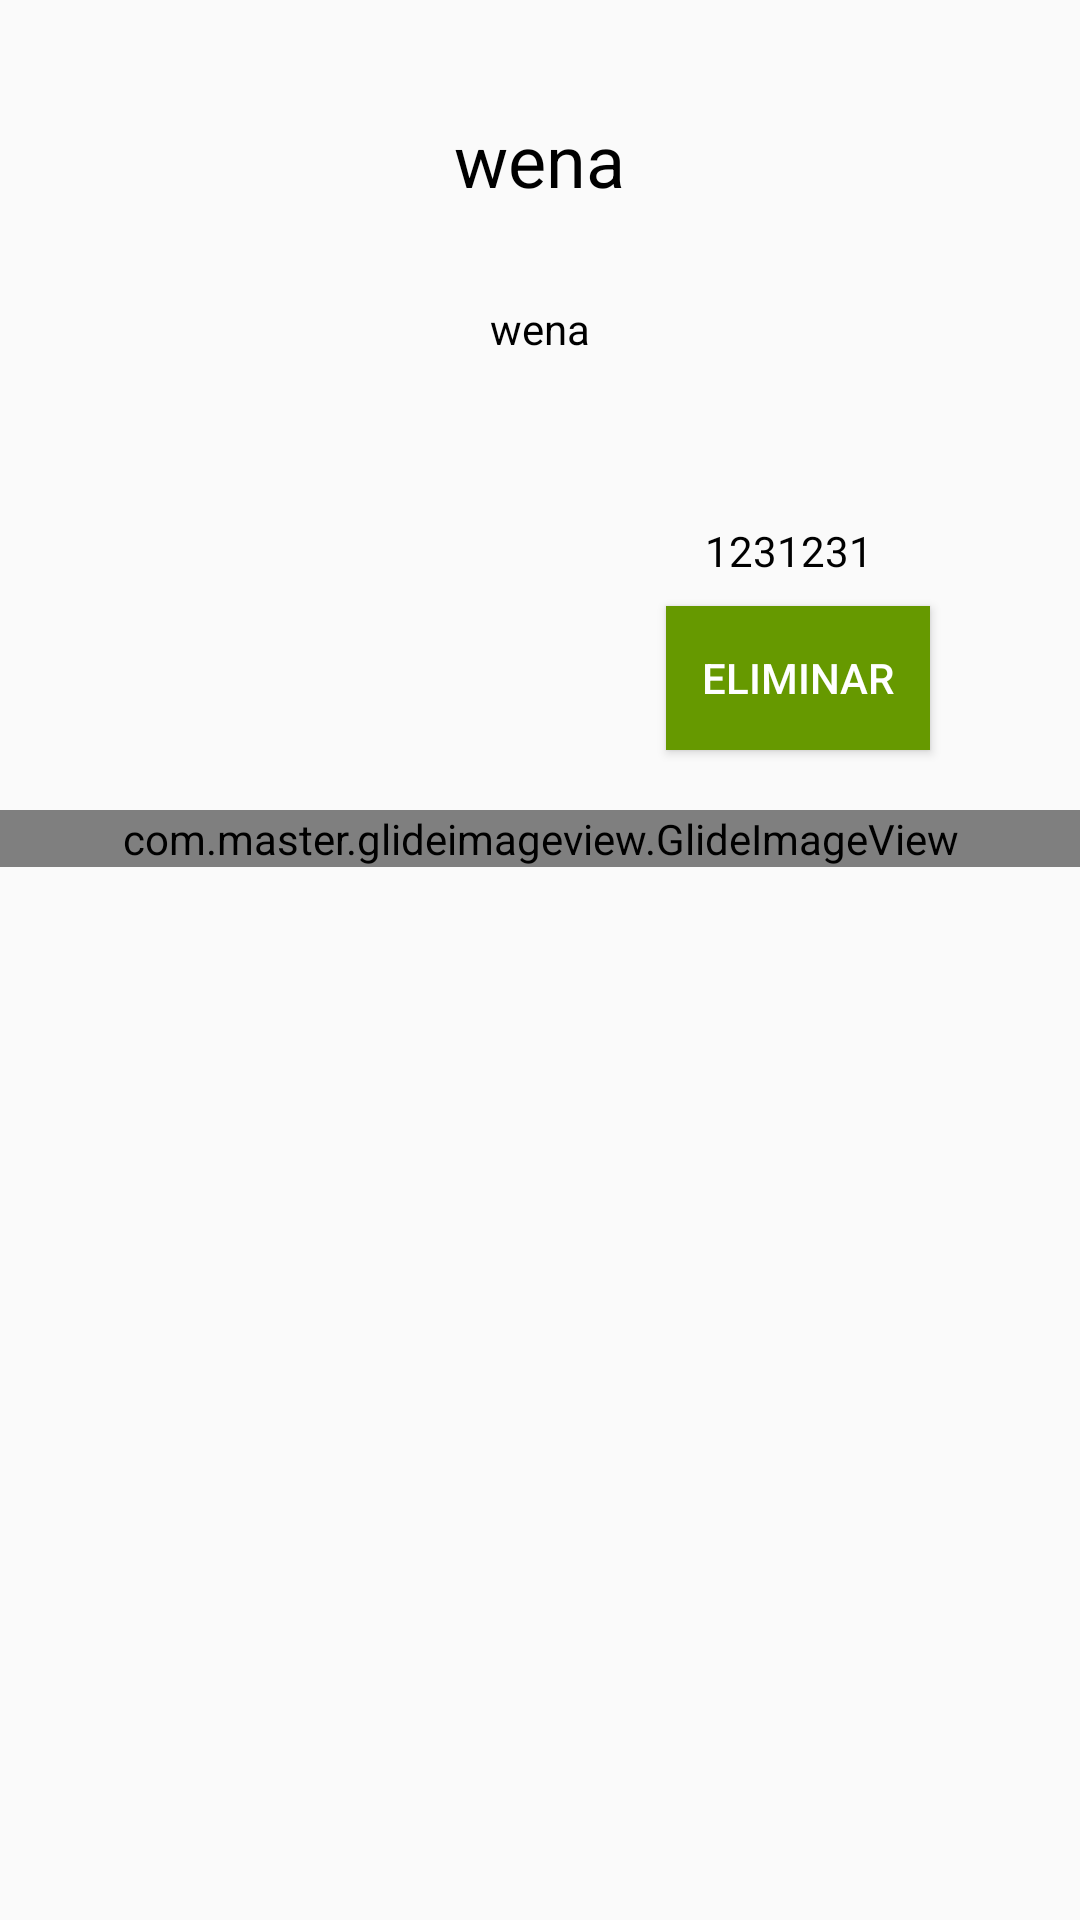

Layout XML and referenced resources for this Android screen:
<!-- AndroidManifest.xml: application theme AppTheme -->
<!-- res/layout/bill_product_grid.xml -->
<?xml version="1.0" encoding="utf-8"?>
<RelativeLayout xmlns:android="http://schemas.android.com/apk/res/android"
    xmlns:app="http://schemas.android.com/apk/res-auto"
    xmlns:tools="http://schemas.android.com/tools"
    android:layout_width="match_parent"
    android:layout_height="match_parent"
    android:visibility="visible">

    <TextView
        android:id="@+id/text_name"
        android:layout_width="wrap_content"
        android:layout_height="wrap_content"
        android:layout_alignParentTop="true"
        android:layout_centerHorizontal="true"
        android:layout_marginTop="37dp"
        android:gravity="center"
        android:text="wena"
        android:textColor="@android:color/black"
        android:textSize="24dp" />

    <TextView
        android:id="@+id/text_detail"
        android:layout_width="wrap_content"
        android:layout_height="wrap_content"
        android:layout_alignParentTop="true"
        android:layout_centerHorizontal="true"
        android:layout_marginTop="100dp"
        android:paddingBottom="20dp"
        android:text="wena"
        android:textColor="@android:color/black" />

    <TextView
        android:id="@+id/price"
        android:layout_width="wrap_content"
        android:layout_height="wrap_content"
        android:layout_alignParentEnd="true"
        android:layout_alignParentTop="true"
        android:layout_marginEnd="69dp"
        android:layout_marginTop="174dp"
        android:text="1231231"
        android:textColor="@android:color/black" />

    <Button
        android:id="@+id/delete_button"
        style="@style/Widget.AppCompat.Button"
        android:layout_width="wrap_content"
        android:layout_height="wrap_content"
        android:layout_alignParentEnd="true"
        android:layout_alignParentTop="true"
        android:layout_marginEnd="50dp"
        android:layout_marginTop="202dp"
        android:background="@android:color/holo_green_dark"
        android:text="Eliminar"
        android:textColor="@android:color/white" />

    <com.master.glideimageview.GlideImageView
        android:id="@+id/item_image"
        android:layout_width="match_parent"
        android:layout_height="wrap_content"
        android:layout_marginTop="20dp"
        android:layout_alignParentStart="true"
        android:layout_below="@+id/delete_button">

    </com.master.glideimageview.GlideImageView>


</RelativeLayout>
<!-- resources referenced by this layout -->
<resources>
  <style name="AppTheme" parent="Theme.AppCompat.Light.DarkActionBar">
          
          <item name="colorPrimary">@color/colorPrimary</item>
          <item name="colorPrimaryDark">@color/colorPrimaryDark</item>
          <item name="colorAccent">@color/colorAccent</item>
          <item name="windowActionBar">false</item>
          <item name="windowNoTitle">true</item>
      </style>
  <color name="colorPrimary">#3f51b5</color>
  <color name="colorPrimaryDark">#303F9F</color>
  <color name="colorAccent">#FF4081</color>
</resources>
